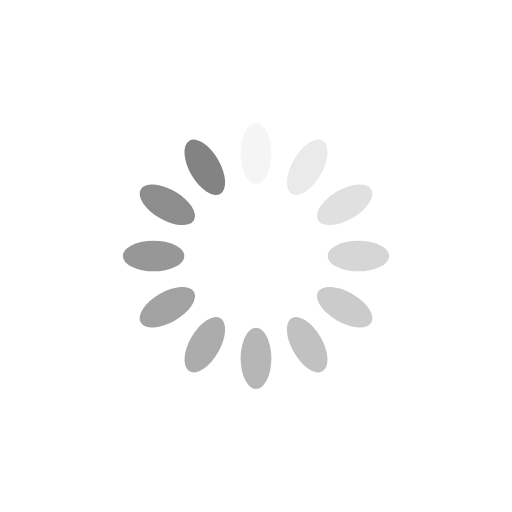
t = 0.00 s
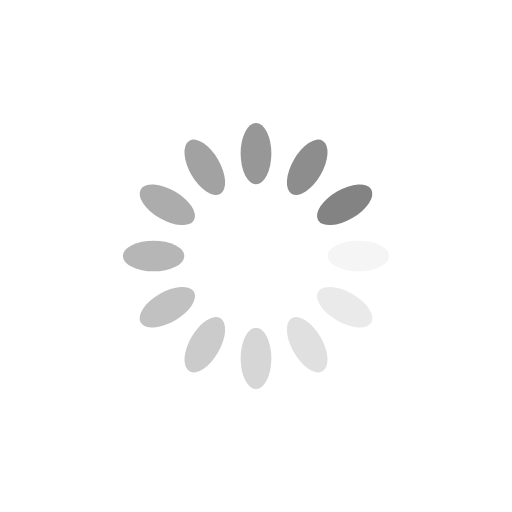
t = 0.25 s
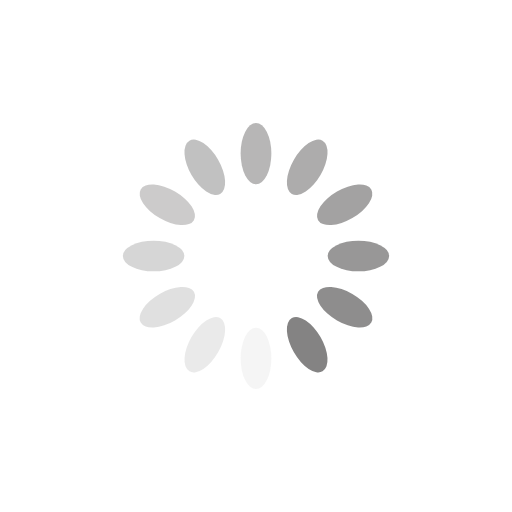
t = 0.50 s
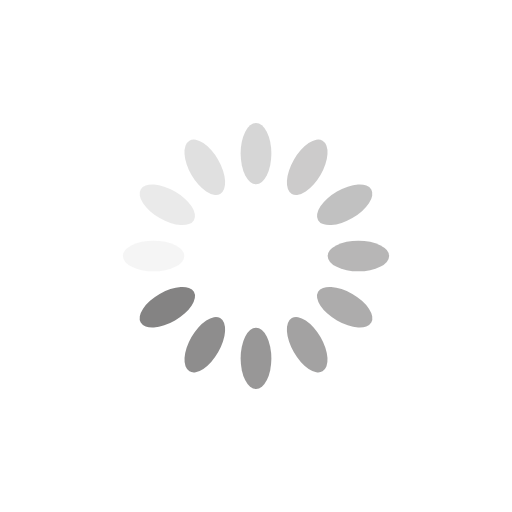
t = 0.75 s

The animated SVG that drew these frames (rendered in a browser with its animation timeline set to each time). Animation: 12 SMIL elements (animate=12); one cycle of 1.00 s, repeats indefinitely.

<?xml version="1.0" encoding="utf-8"?>
<svg xmlns="http://www.w3.org/2000/svg" xmlns:xlink="http://www.w3.org/1999/xlink" style="margin: auto; background: none; display: block; shape-rendering: auto; animation-play-state: running; animation-delay: 0s;" width="200px" height="200px" viewBox="0 0 100 100" preserveAspectRatio="xMidYMid">
<g transform="rotate(0 50 50)" style="animation-play-state: running; animation-delay: 0s;">
  <rect x="47" y="24" rx="3" ry="6" width="6" height="12" fill="#848383" style="animation-play-state: running; animation-delay: 0s;">
    <animate attributeName="opacity" values="1;0" keyTimes="0;1" dur="1s" begin="-0.9166666666666666s" repeatCount="indefinite" style="animation-play-state: running; animation-delay: 0s;"></animate>
  </rect>
</g><g transform="rotate(30 50 50)" style="animation-play-state: running; animation-delay: 0s;">
  <rect x="47" y="24" rx="3" ry="6" width="6" height="12" fill="#848383" style="animation-play-state: running; animation-delay: 0s;">
    <animate attributeName="opacity" values="1;0" keyTimes="0;1" dur="1s" begin="-0.8333333333333334s" repeatCount="indefinite" style="animation-play-state: running; animation-delay: 0s;"></animate>
  </rect>
</g><g transform="rotate(60 50 50)" style="animation-play-state: running; animation-delay: 0s;">
  <rect x="47" y="24" rx="3" ry="6" width="6" height="12" fill="#848383" style="animation-play-state: running; animation-delay: 0s;">
    <animate attributeName="opacity" values="1;0" keyTimes="0;1" dur="1s" begin="-0.75s" repeatCount="indefinite" style="animation-play-state: running; animation-delay: 0s;"></animate>
  </rect>
</g><g transform="rotate(90 50 50)" style="animation-play-state: running; animation-delay: 0s;">
  <rect x="47" y="24" rx="3" ry="6" width="6" height="12" fill="#848383" style="animation-play-state: running; animation-delay: 0s;">
    <animate attributeName="opacity" values="1;0" keyTimes="0;1" dur="1s" begin="-0.6666666666666666s" repeatCount="indefinite" style="animation-play-state: running; animation-delay: 0s;"></animate>
  </rect>
</g><g transform="rotate(120 50 50)" style="animation-play-state: running; animation-delay: 0s;">
  <rect x="47" y="24" rx="3" ry="6" width="6" height="12" fill="#848383" style="animation-play-state: running; animation-delay: 0s;">
    <animate attributeName="opacity" values="1;0" keyTimes="0;1" dur="1s" begin="-0.5833333333333334s" repeatCount="indefinite" style="animation-play-state: running; animation-delay: 0s;"></animate>
  </rect>
</g><g transform="rotate(150 50 50)" style="animation-play-state: running; animation-delay: 0s;">
  <rect x="47" y="24" rx="3" ry="6" width="6" height="12" fill="#848383" style="animation-play-state: running; animation-delay: 0s;">
    <animate attributeName="opacity" values="1;0" keyTimes="0;1" dur="1s" begin="-0.5s" repeatCount="indefinite" style="animation-play-state: running; animation-delay: 0s;"></animate>
  </rect>
</g><g transform="rotate(180 50 50)" style="animation-play-state: running; animation-delay: 0s;">
  <rect x="47" y="24" rx="3" ry="6" width="6" height="12" fill="#848383" style="animation-play-state: running; animation-delay: 0s;">
    <animate attributeName="opacity" values="1;0" keyTimes="0;1" dur="1s" begin="-0.4166666666666667s" repeatCount="indefinite" style="animation-play-state: running; animation-delay: 0s;"></animate>
  </rect>
</g><g transform="rotate(210 50 50)" style="animation-play-state: running; animation-delay: 0s;">
  <rect x="47" y="24" rx="3" ry="6" width="6" height="12" fill="#848383" style="animation-play-state: running; animation-delay: 0s;">
    <animate attributeName="opacity" values="1;0" keyTimes="0;1" dur="1s" begin="-0.3333333333333333s" repeatCount="indefinite" style="animation-play-state: running; animation-delay: 0s;"></animate>
  </rect>
</g><g transform="rotate(240 50 50)" style="animation-play-state: running; animation-delay: 0s;">
  <rect x="47" y="24" rx="3" ry="6" width="6" height="12" fill="#848383" style="animation-play-state: running; animation-delay: 0s;">
    <animate attributeName="opacity" values="1;0" keyTimes="0;1" dur="1s" begin="-0.25s" repeatCount="indefinite" style="animation-play-state: running; animation-delay: 0s;"></animate>
  </rect>
</g><g transform="rotate(270 50 50)" style="animation-play-state: running; animation-delay: 0s;">
  <rect x="47" y="24" rx="3" ry="6" width="6" height="12" fill="#848383" style="animation-play-state: running; animation-delay: 0s;">
    <animate attributeName="opacity" values="1;0" keyTimes="0;1" dur="1s" begin="-0.16666666666666666s" repeatCount="indefinite" style="animation-play-state: running; animation-delay: 0s;"></animate>
  </rect>
</g><g transform="rotate(300 50 50)" style="animation-play-state: running; animation-delay: 0s;">
  <rect x="47" y="24" rx="3" ry="6" width="6" height="12" fill="#848383" style="animation-play-state: running; animation-delay: 0s;">
    <animate attributeName="opacity" values="1;0" keyTimes="0;1" dur="1s" begin="-0.08333333333333333s" repeatCount="indefinite" style="animation-play-state: running; animation-delay: 0s;"></animate>
  </rect>
</g><g transform="rotate(330 50 50)" style="animation-play-state: running; animation-delay: 0s;">
  <rect x="47" y="24" rx="3" ry="6" width="6" height="12" fill="#848383" style="animation-play-state: running; animation-delay: 0s;">
    <animate attributeName="opacity" values="1;0" keyTimes="0;1" dur="1s" begin="0s" repeatCount="indefinite" style="animation-play-state: running; animation-delay: 0s;"></animate>
  </rect>
</g>
<!-- [ldio] generated by https://loading.io/ --></svg>
